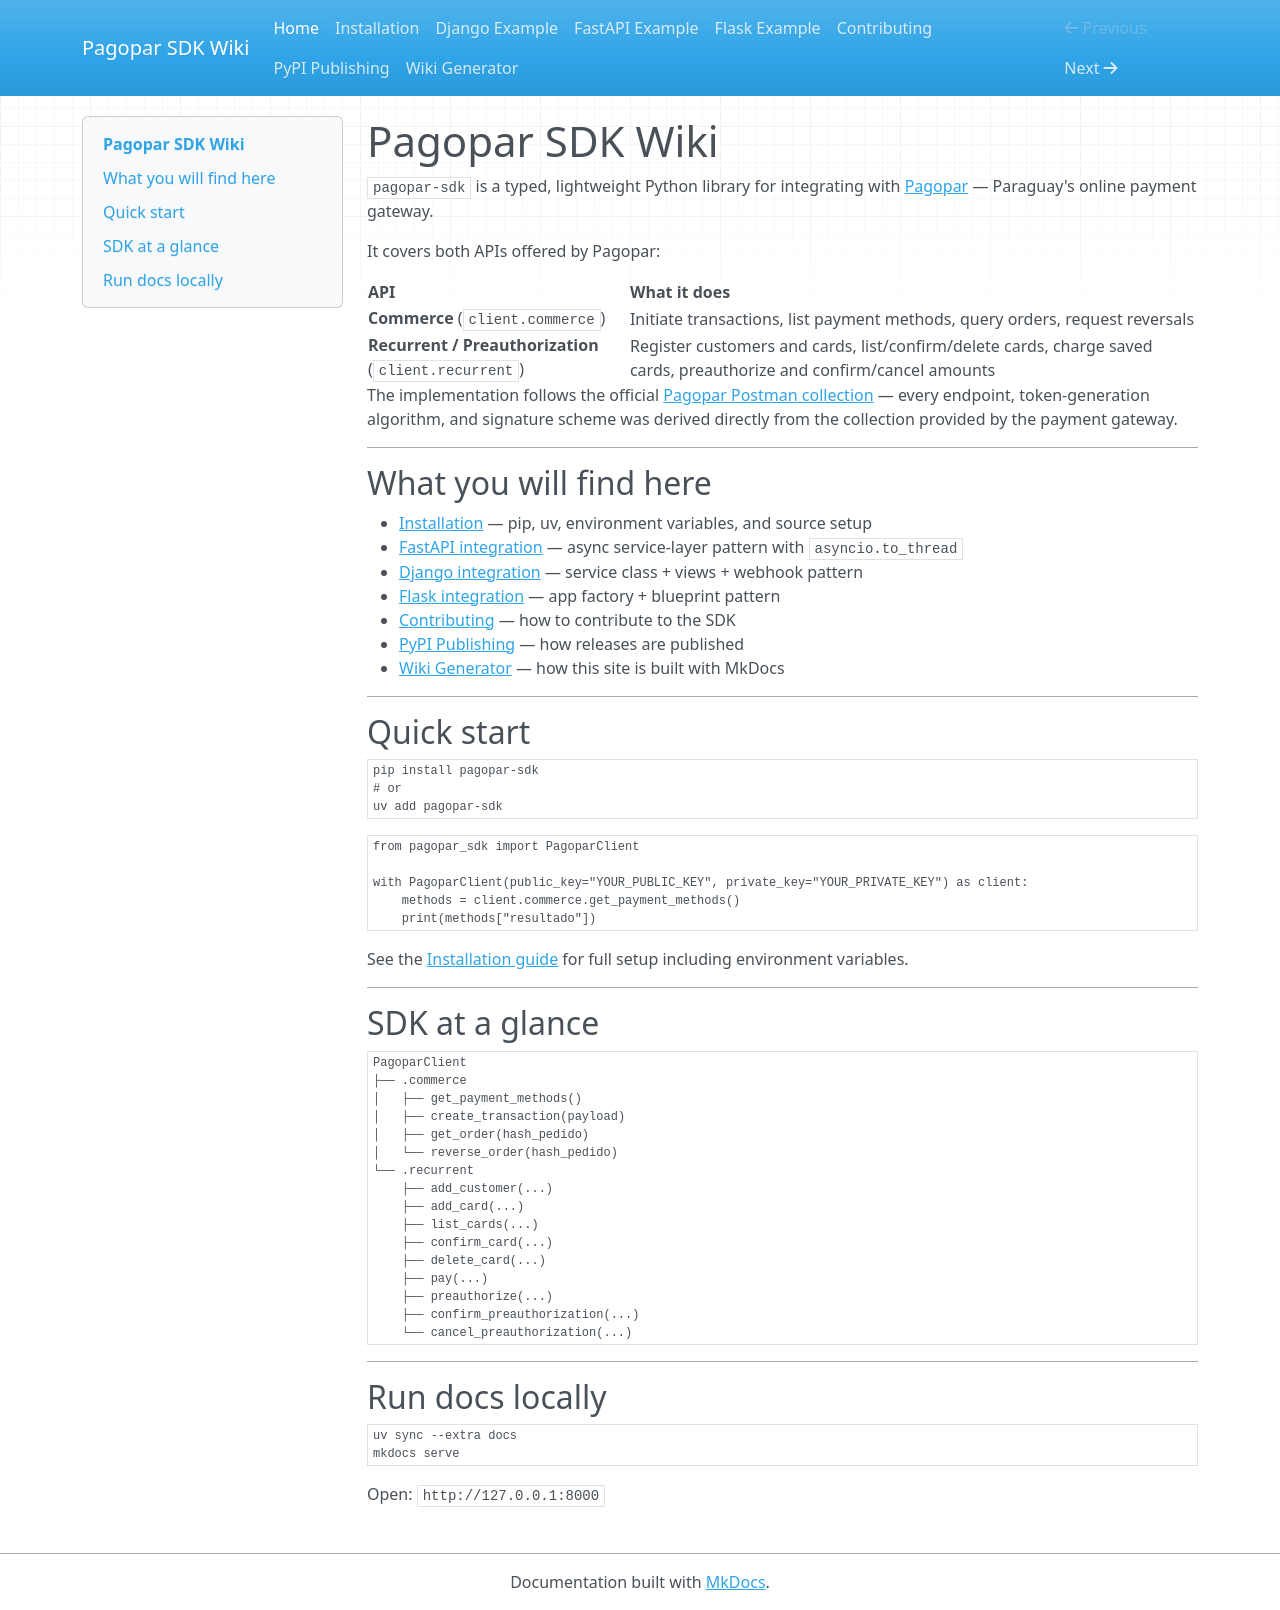

repository: devpbeat/pagopar-sdk · page: index.html · generator: mkdocs

# Pagopar SDK Wiki

`pagopar-sdk` is a typed, lightweight Python library for integrating with
[Pagopar](https://www.pagopar.com/) — Paraguay's online payment gateway.

It covers both APIs offered by Pagopar:

| API | What it does |
|-----|--------------|
| **Commerce** (`client.commerce`) | Initiate transactions, list payment methods, query orders, request reversals |
| **Recurrent / Preauthorization** (`client.recurrent`) | Register customers and cards, list/confirm/delete cards, charge saved cards, preauthorize and confirm/cancel amounts |

The implementation follows the official
[Pagopar Postman collection](https://www.postman.com/pagopar/workspace/pagopar/overview?)
— every endpoint, token-generation algorithm, and signature scheme was derived directly
from the collection provided by the payment gateway.

---

## What you will find here

- [Installation](installation.md) — pip, uv, environment variables, and source setup
- [FastAPI integration](fastapi-example.md) — async service-layer pattern with `asyncio.to_thread`
- [Django integration](django-example.md) — service class + views + webhook pattern
- [Flask integration](flask-example.md) — app factory + blueprint pattern
- [Contributing](contributing.md) — how to contribute to the SDK
- [PyPI Publishing](pypi-publishing.md) — how releases are published
- [Wiki Generator](wiki-generation.md) — how this site is built with MkDocs

---

## Quick start

```bash
pip install pagopar-sdk
# or
uv add pagopar-sdk
```

```python
from pagopar_sdk import PagoparClient

with PagoparClient(public_key="YOUR_PUBLIC_KEY", private_key="YOUR_PRIVATE_KEY") as client:
    methods = client.commerce.get_payment_methods()
    print(methods["resultado"])
```

See the [Installation guide](installation.md) for full setup including environment variables.

---

## SDK at a glance

```
PagoparClient
├── .commerce
│   ├── get_payment_methods()
│   ├── create_transaction(payload)
│   ├── get_order(hash_pedido)
│   └── reverse_order(hash_pedido)
└── .recurrent
    ├── add_customer(...)
    ├── add_card(...)
    ├── list_cards(...)
    ├── confirm_card(...)
    ├── delete_card(...)
    ├── pay(...)
    ├── preauthorize(...)
    ├── confirm_preauthorization(...)
    └── cancel_preauthorization(...)
```

---

## Run docs locally

```bash
uv sync --extra docs
mkdocs serve
```

Open: `http://127.0.0.1:8000`
